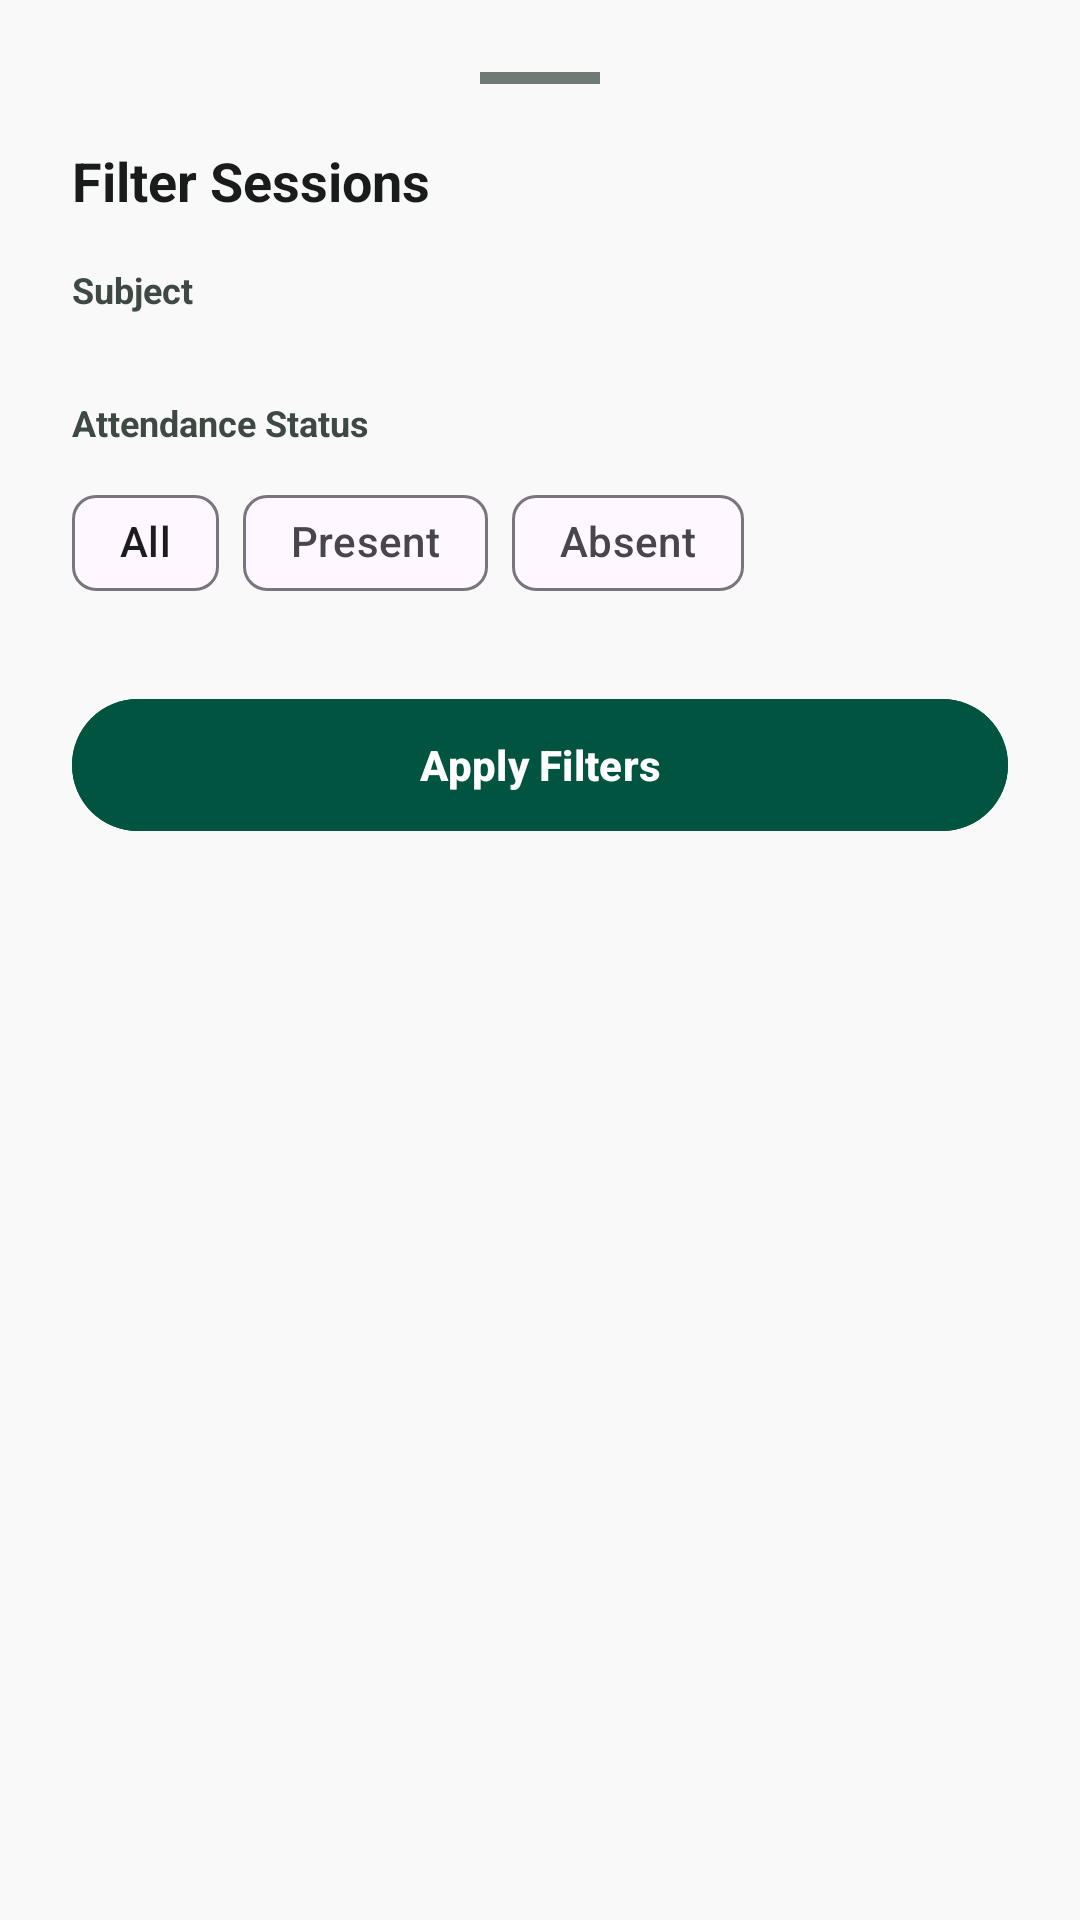

Produce the Android XML layout that renders to this screen, including the resource entries it uses.
<!-- AndroidManifest.xml: application theme Theme.AttendEase -->
<!-- res/layout/bottom_sheet_session_filter.xml -->
<?xml version="1.0" encoding="utf-8"?>
<LinearLayout xmlns:android="http://schemas.android.com/apk/res/android"
    xmlns:app="http://schemas.android.com/apk/res-auto"
    android:layout_width="match_parent"
    android:layout_height="wrap_content"
    android:orientation="vertical"
    android:padding="24dp">

    
    <View
        android:layout_width="40dp"
        android:layout_height="4dp"
        android:layout_gravity="center_horizontal"
        android:layout_marginBottom="20dp"
        android:background="@color/outline"
        android:backgroundTint="@color/outline" />

    <TextView
        android:layout_width="match_parent"
        android:layout_height="wrap_content"
        android:layout_marginBottom="16dp"
        android:text="Filter Sessions"
        android:textColor="@color/on_background"
        android:textSize="18sp"
        android:textStyle="bold" />

    
    <TextView
        android:layout_width="wrap_content"
        android:layout_height="wrap_content"
        android:layout_marginBottom="8dp"
        android:text="Subject"
        android:textColor="@color/on_surface_variant"
        android:textSize="12sp"
        android:textStyle="bold" />

    <com.google.android.material.chip.ChipGroup
        android:id="@+id/subject_chip_group"
        android:layout_width="match_parent"
        android:layout_height="wrap_content"
        android:layout_marginBottom="20dp"
        app:singleSelection="true" />

    
    <TextView
        android:layout_width="wrap_content"
        android:layout_height="wrap_content"
        android:layout_marginBottom="8dp"
        android:text="Attendance Status"
        android:textColor="@color/on_surface_variant"
        android:textSize="12sp"
        android:textStyle="bold" />

    <LinearLayout
        android:layout_width="match_parent"
        android:layout_height="wrap_content"
        android:layout_marginBottom="24dp"
        android:orientation="horizontal">

        <com.google.android.material.chip.Chip
            android:id="@+id/chip_all_status"
            android:layout_width="wrap_content"
            android:layout_height="wrap_content"
            android:layout_marginEnd="8dp"
            android:text="All"
            style="@style/Widget.Material3.Chip.Assist" />

        <com.google.android.material.chip.Chip
            android:id="@+id/chip_present"
            android:layout_width="wrap_content"
            android:layout_height="wrap_content"
            android:layout_marginEnd="8dp"
            android:text="Present"
            android:checkable="true"
            style="@style/Widget.Material3.Chip.Filter" />

        <com.google.android.material.chip.Chip
            android:id="@+id/chip_absent"
            android:layout_width="wrap_content"
            android:layout_height="wrap_content"
            android:text="Absent"
            android:checkable="true"
            style="@style/Widget.Material3.Chip.Filter" />

    </LinearLayout>

    <com.google.android.material.button.MaterialButton
        android:id="@+id/apply_filter_button"
        android:layout_width="match_parent"
        android:layout_height="52dp"
        android:backgroundTint="@color/primary"
        android:text="Apply Filters"
        android:textAllCaps="false"
        android:textColor="@color/on_primary"
        android:textStyle="bold"
        app:cornerRadius="26dp" />

</LinearLayout>
<!-- resources referenced by this layout -->
<resources>
  <color name="on_background">#1A1C1C</color>
  <color name="on_primary">#FFFFFF</color>
  <color name="on_surface_variant">#3F4944</color>
  <color name="outline">#6F7A74</color>
  <color name="primary">#005440</color>
  <style name="Theme.AttendEase" parent="Base.Theme.AttendEase" />
  <style name="Base.Theme.AttendEase" parent="Theme.Material3.DayNight.NoActionBar">
          
          <item name="colorPrimary">@color/primary</item>
          <item name="colorOnPrimary">@color/on_primary</item>
          <item name="colorPrimaryContainer">@color/primary_container</item>
          <item name="colorOnPrimaryContainer">@color/on_primary_container</item>
  
          <item name="colorSecondary">@color/secondary</item>
          <item name="colorOnSecondary">@color/on_secondary</item>
          <item name="colorSecondaryContainer">@color/secondary_container</item>
  
          <item name="android:statusBarColor">@color/white</item>
          <item name="android:windowLightStatusBar" tools:targetApi="m">true</item>
  
          <item name="android:windowBackground">@color/background</item>
      </style>
  <color name="primary_container">#0F6E56</color>
  <color name="on_primary_container">#9AEDCF</color>
  <color name="secondary">#476459</color>
  <color name="on_secondary">#FFFFFF</color>
  <color name="secondary_container">#C9EADB</color>
  <color name="white">#FFFFFFFF</color>
  <color name="background">#F9F9F9</color>
</resources>
